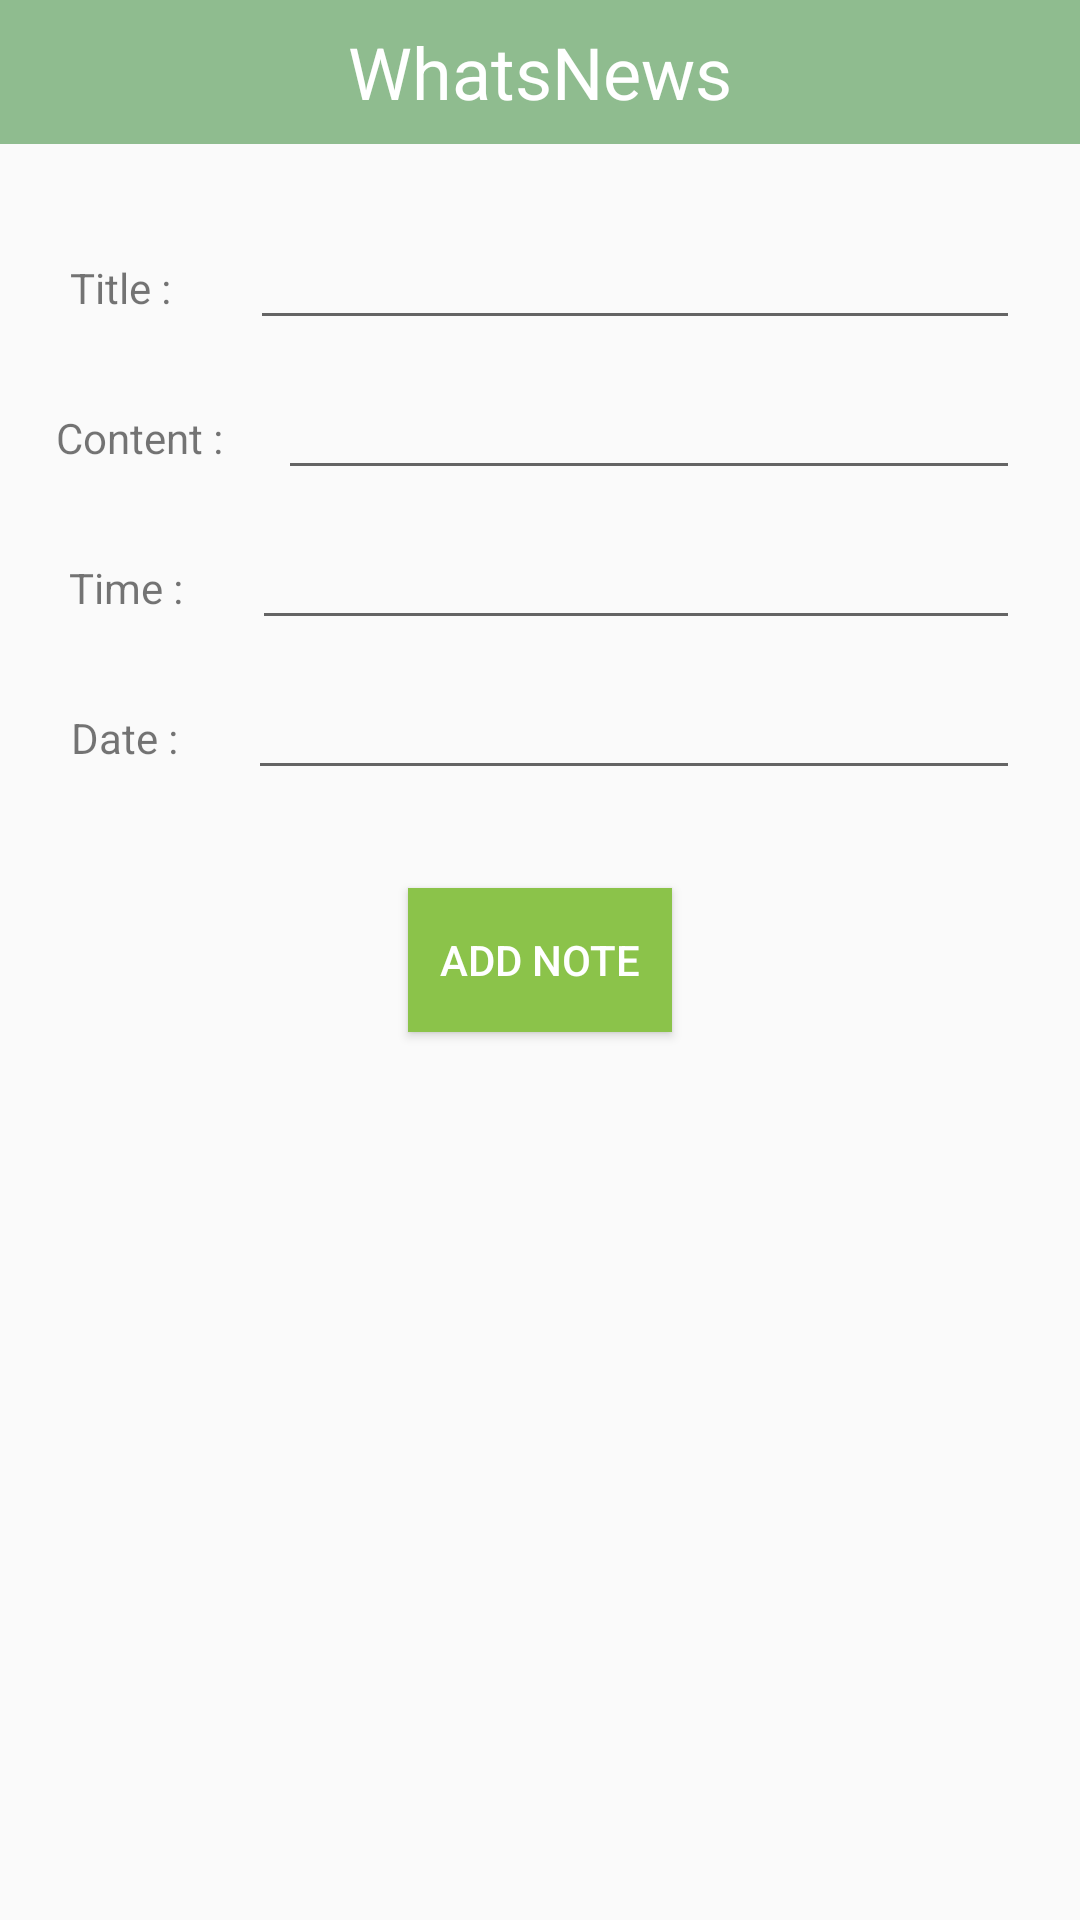

Reconstruct the res/layout file that produces this screen, plus the resources it refers to.
<!-- AndroidManifest.xml: application theme AppTheme -->
<!-- res/layout/activity_add_or_edit_book.xml -->
<?xml version="1.0" encoding="utf-8"?>
<androidx.constraintlayout.widget.ConstraintLayout xmlns:android="http://schemas.android.com/apk/res/android"
    xmlns:app="http://schemas.android.com/apk/res-auto"
    xmlns:tools="http://schemas.android.com/tools"
    android:layout_width="match_parent"
    android:layout_height="match_parent"
    tools:context=".activity.AddOrEditNoteActivity">

    <include
        android:id="@+id/layout_bar"
        layout="@layout/layout_bar"
        android:background="#7B797C"
        android:foreground="@color/cardview_dark_background" />

    <LinearLayout
        android:id="@+id/linearLayout3"
        android:layout_width="match_parent"
        android:layout_height="200dp"
        android:layout_marginTop="24dp"
        android:orientation="vertical"
        app:layout_constraintTop_toBottomOf="@+id/layout_bar">

        <LinearLayout
            android:layout_width="match_parent"
            android:layout_height="50dp"
            android:layout_marginRight="20dp"
            android:orientation="horizontal">

            <TextView
                android:layout_width="wrap_content"
                android:layout_height="wrap_content"
                android:layout_weight="1"
                android:gravity="center_horizontal"
                android:text="Title : " />

            <EditText
                android:id="@+id/et_no"
                android:layout_width="wrap_content"
                android:layout_height="wrap_content"
                android:layout_weight="1"
                android:ems="10"
                android:inputType="textPersonName" />

        </LinearLayout>

        <LinearLayout
            android:layout_width="match_parent"
            android:layout_height="50dp"
            android:layout_marginRight="20dp"
            android:orientation="horizontal">

            <TextView
                android:layout_width="wrap_content"
                android:layout_height="wrap_content"
                android:layout_weight="1"
                android:gravity="center_horizontal"
                android:text="Content :" />

            <EditText
                android:id="@+id/et_name"
                android:layout_width="wrap_content"
                android:layout_height="wrap_content"
                android:layout_weight="1"
                android:ems="10"
                android:inputType="textPersonName" />

        </LinearLayout>

        <LinearLayout
            android:layout_width="match_parent"
            android:layout_height="50dp"
            android:layout_marginRight="20dp"
            android:orientation="horizontal">

            <TextView
                android:layout_width="wrap_content"
                android:layout_height="wrap_content"
                android:layout_weight="1"
                android:gravity="center_horizontal"
                android:text="Time :" />

            <EditText
                android:id="@+id/et_ar"
                android:layout_width="wrap_content"
                android:layout_height="wrap_content"
                android:layout_weight="1"
                android:ems="10"
                android:inputType="textPersonName" />

        </LinearLayout>

        <LinearLayout
            android:layout_width="match_parent"
            android:layout_height="50dp"
            android:layout_marginRight="20dp"
            android:orientation="horizontal">

            <TextView
                android:layout_width="wrap_content"
                android:layout_height="wrap_content"
                android:layout_weight="1"
                android:gravity="center_horizontal"
                android:text="Date :" />

            <EditText
                android:id="@+id/et_pr"
                android:layout_width="wrap_content"
                android:layout_height="wrap_content"
                android:layout_weight="1"
                android:ems="10"
                android:inputType="number" />

        </LinearLayout>
    </LinearLayout>

    <Button
        android:id="@+id/addBtn"
        android:layout_width="wrap_content"
        android:layout_height="wrap_content"
        android:layout_marginTop="24dp"
        android:layout_weight="1"
        android:text="add note"
        android:textColor="@android:color/white"
        android:background="#8BC34A"
        app:layout_constraintEnd_toEndOf="parent"
        app:layout_constraintStart_toStartOf="parent"
        app:layout_constraintTop_toBottomOf="@+id/linearLayout3" />

</androidx.constraintlayout.widget.ConstraintLayout>
<!-- res/layout/layout_bar.xml (included above) -->
<?xml version="1.0" encoding="utf-8"?>
<androidx.constraintlayout.widget.ConstraintLayout xmlns:android="http://schemas.android.com/apk/res/android"
    xmlns:app="http://schemas.android.com/apk/res-auto"
    android:layout_width="match_parent"
    android:layout_height="48dp"
    android:background="#4C4B4C">

    <ImageView
        android:id="@+id/imageView4"
        android:layout_width="wrap_content"
        android:layout_height="match_parent"
        android:paddingStart="4dp"
        android:paddingTop="8dp"
        android:paddingEnd="4dp"
        android:paddingBottom="8dp"
        android:src="@drawable/back"
        app:layout_constraintStart_toStartOf="parent"
        app:layout_constraintTop_toTopOf="parent" />

    <TextView
        android:id="@+id/tv"
        android:layout_width="0dp"
        android:layout_height="match_parent"
        android:background="#8FBC8F"
        android:gravity="center"
        android:text="@string/app_name"
        android:textColor="@android:color/white"
        android:textSize="24sp"
        app:layout_constraintEnd_toEndOf="parent"
        app:layout_constraintStart_toStartOf="parent" />

    <ImageView
        android:id="@+id/imageView5"
        android:layout_width="wrap_content"
        android:layout_height="match_parent"
        android:paddingStart="4dp"
        android:paddingTop="8dp"
        android:paddingEnd="4dp"
        android:paddingBottom="8dp"
        android:src="@drawable/add"
        app:layout_constraintEnd_toEndOf="parent"
        app:layout_constraintTop_toTopOf="parent" />

</androidx.constraintlayout.widget.ConstraintLayout>
<!-- resources referenced by this layout -->
<resources>
  <!-- drawable back: png bitmap (drawable, 725 bytes) -->
  <string name="app_name">WhatsNews</string>
  <style name="AppTheme" parent="Theme.AppCompat.Light.NoActionBar">
          
          <item name="colorPrimary">@color/colorPrimary</item>
          <item name="colorPrimaryDark">@color/colorPrimary</item>
          <item name="colorAccent">@color/colorAccent</item>
  
      </style>
  <color name="colorPrimary">#3F51B5</color>
  <color name="colorAccent">#FF4081</color>
</resources>
